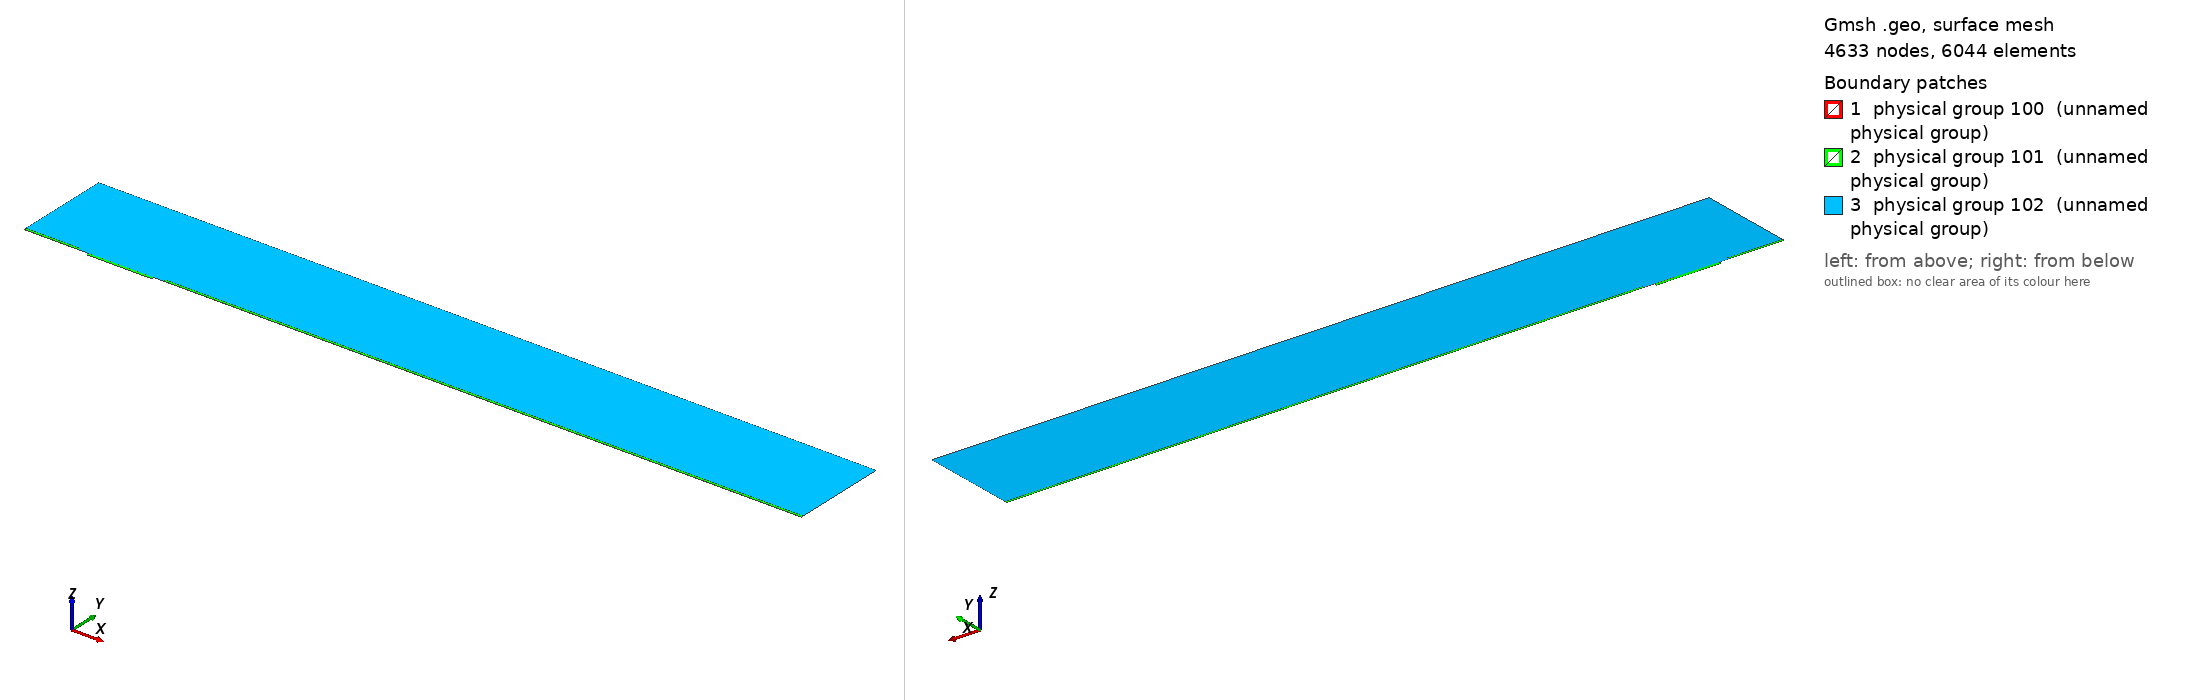

Gmsh geometry script, surface-meshed: 4633 nodes, 6044 surface elements. Boundary patches (legend numbers): 1 physical group 100 (unnamed physical group), 2 physical group 101 (unnamed physical group), 3 physical group 102 (unnamed physical group). Left view from above one corner, right view from below the opposite corner. Legend entries are the model's physical surfaces. The drawing asked Gmsh for element sizes between 1% and 20% of the model's largest extent; the script's own settings can give other sizes.

=== mesh.geo (drawn) ===
// Macro parameters
deltaStar = 1;
D = 4 * deltaStar; // depth of the gap 
W = 100 * deltaStar; // width of the gap
r = 16; // length of non-constant quads upstream and downstream of the gap
s = 8; // length of non-constant quads left and right inside the gap
BL = 0.25 * deltaStar; // height of the second layer of quad elements
BL_upper = 3.5 * deltaStar; // height of the third layer of quad elements
x0 = 100 * deltaStar; // x distance from inflow to gap
lengthOutflow = 1000 * deltaStar; // length after the gap
x3 = W + lengthOutflow; // last point of the domain
height = 150 * deltaStar; // height of the triangular region
triagHeightRegion_inflow = height - BL - BL_upper; // height of the triangular region

// Micro parameters
dx = 0.2; // dx of square elements near the leading and trailing edge of the gap (most resolution-demanding points in the domain)
dy = 1.25 * dx; 
size_triag_v_top = 64; // size of the elements in the upper triangular region

// All the value below are between 0 and 1. =1  means the elements are all equal in size. Avoid using values very close to 1, because we dividing by log(p) in the formula.
dy_in_v_right = 1.5; // heighest quad in the upper layer of quads, in the right part of the gap
dy_in_v_left = 1.75; // heighest quad in the upper layer of quads, in the left part of the gap

// fit (check the file scripts/fit_gmsh.py for more details)
p_in_v_left = 1.0335663036230878 - 1.0234149444433507/(W - 0.8098798097181781)^0.5991729377115732; // densitiy concentration of elements inside the gap, vertically, near the left wall.
p_in_v_right = 1.008073572191136 - 1.1471875292840257/(W - 1.2941255994826328)^0.7890392764815325; // densitiy concentration of elements inside the gap, vertically, near the right wall.
p_in_h_bottom = 0.9; // densitiy concentration of elements inside the gap, horizontally. 
p_in_h_top = 0.9; // densitiy concentration of elements inside the gap, horizontally. 

p_out_h = 0.5; // densitiy concentration of elements outside the gap, horizontally.
p_out_h_upper = 0.4; // densitiy concentration of elements outside the gap, horizontally on the upper layer of quads
p_out_v_inflow_dense = 0.8; // densitiy concentration of elements outside the gap, vertically, near the inflow and the gap
p_out_v_inflow_sparse = 0.99; // densitiy concentration of elements outside the gap, vertically, near the inflow and far from the gap
p_out_v_outflow_dense = 0.9; // densitiy concentration of elements outside the gap, vertically, near the outflow and the gap
p_out_v_outflow_sparse = 0.995; // densitiy concentration of elements outside the gap, vertically, near the outflow and far from the gap
p_triag_h_inflow = 0.8; // densitiy concentration of elements in the triangular region of the domain, horizontally.
p_triag_h_outflow = p_triag_h_inflow; // densitiy concentration of elements in the triangular region of the domain, horizontally.

enlarge_triag_inflow = 1.1; // heigher the value, larger the elements in the triangular region near the inflow
enlarge_triag_outflow = 1.1; // heigher the value, larger the elements in the triangular region near the outflow

// Automated parameters 
a_in_v_right = dx / (W / 2);
a_in_v_left = dx / (W / 2);
a_in_h_bottom = dy / (D / 2);
a_in_h_top = dx / (D / 2);
a_out_h = dx / BL;
a_out_v_inflow_dense = dx / r;
a_out_v_outflow_dense = dx / r;

// for the derivation of the formula, see file 20250123_gmshFormula.md in the docs folder
N_in_v_right = Ceil( Log (a_in_v_right / (1 - p_in_v_right + a_in_v_right * p_in_v_right)) / Log(p_in_v_right) );
N_in_v_left = Ceil( Log (a_in_v_left / (1 - p_in_v_left + a_in_v_left * p_in_v_left)) / Log(p_in_v_left) );
N_in_h_bottom = Ceil( Log (a_in_h_bottom / (1 - p_in_h_bottom + a_in_h_bottom * p_in_h_bottom)) / Log(p_in_h_bottom) );
N_in_h_top = Ceil( Log (a_in_h_top / (1 - p_in_h_top + a_in_h_top * p_in_h_top)) / Log(p_in_h_top) );
N_out_h = Ceil( Log (a_out_h / (1 - p_out_h + a_out_h * p_out_h)) / Log(p_out_h) ) + 1; // + 1 is to correct the fact that the distance is too small to properly approximate the dx length
N_out_v_inflow_dense = Ceil( Log (a_out_v_inflow_dense / (1 - p_out_v_inflow_dense + a_out_v_inflow_dense * p_out_v_inflow_dense)) / Log(p_out_v_inflow_dense) );
N_out_v_outflow_dense = Ceil( Log (a_out_v_outflow_dense / (1 - p_out_v_outflow_dense + a_out_v_outflow_dense * p_out_v_outflow_dense)) / Log(p_out_v_outflow_dense) );

p_for_a_out_v_inflow_sparse_computation = p_out_v_inflow_dense;
p_for_a_out_v_outflow_sparse_computation = (p_out_v_outflow_dense + p_out_v_outflow_dense) / 2;
a_out_v_inflow_sparse = r / (x0 - r) * (1 - p_for_a_out_v_inflow_sparse_computation) / (1 - p_for_a_out_v_inflow_sparse_computation^(N_out_v_inflow_dense + 1));
a_out_v_outflow_sparse = r / (lengthOutflow - r) * (1 - p_for_a_out_v_outflow_sparse_computation) / (1 - p_for_a_out_v_outflow_sparse_computation^(N_out_v_outflow_dense + 1));

N_out_v_inflow_sparse = Ceil( Log(a_out_v_inflow_sparse / (1 - p_out_v_inflow_sparse + a_out_v_inflow_sparse * p_out_v_inflow_sparse)) / Log(p_out_v_inflow_sparse) );
N_out_v_outflow_sparse = Ceil( Log(a_out_v_outflow_sparse / (1 - p_out_v_outflow_sparse + a_out_v_outflow_sparse * p_out_v_outflow_sparse)) / Log(p_out_v_outflow_sparse) );


// second layer of quads
a_out_h_upper = (BL) / (BL_upper) * (1 - p_out_h) / (1 - p_out_h^(N_out_h + 1));
N_out_h_upper = Ceil( Log(a_out_h_upper / (1 - p_out_h_upper + a_out_h_upper * p_out_h_upper)) / Log(p_out_h_upper) );

// ---------------------------
// for triangular region
// ---------------------------
a_triag_h_inflow = (BL_upper) / (triagHeightRegion_inflow) * (1 - p_out_h_upper) / (1 - p_out_h_upper^(N_out_h_upper + 1));
a_triag_h_outflow = a_triag_h_inflow;
N_triag_v_top = Ceil( (x3 + x0) / size_triag_v_top ); // we assume p_triag_v = 1, otherwise the formula is different
N_triag_h_inflow = Ceil( Log(a_triag_h_inflow / (1 - p_triag_h_inflow + a_triag_h_inflow * p_triag_h_inflow)) / Log(p_triag_h_inflow) );
N_triag_h_outflow = Ceil( Log(a_triag_h_outflow / (1 - p_triag_h_outflow + a_triag_h_outflow * p_triag_h_outflow)) / Log(p_triag_h_outflow) );
N_triag_h_inflow = Ceil( N_triag_h_inflow / enlarge_triag_inflow );
N_triag_h_outflow = Ceil( N_triag_h_outflow / enlarge_triag_outflow );

Point(1) = {-x0, 0, 0};
Point(2) = {0,0,0};
Point(3) = {0,-D,0};
Point(4) = {W,-D,0};
Point(5) = {W,0,0};
Point(6) = {x3,0,0};
Point(8) = {x3,height,0};
Point(7) = {x3,BL,0};
Point(9) = {-x0,height,0};
Point(10) = {-x0,BL,0};
Point(11) = {0,BL,0};
Point(12) = {W,BL,0};
Point(13) = {W/2,0,0};
Point(14) = {W/2,BL,0};
Point(15) = {0,-D/2,0};
Point(16) = {W/2,-D,0};
Point(17) = {W,-D/2,0};
Point(18) = {-r,0,0};
Point(19) = {-r,BL,0};
Point(20) = {W + r,0,0};
Point(21) = {W + r,BL,0};
Point(22) = {-x0,BL+BL_upper,0};
Point(23) = {-r,BL+BL_upper,0};
Point(24) = {W + r,BL+BL_upper,0};
Point(25) = {x3,BL+BL_upper,0};

Line(1) = {1,18};
Line(2) = {2,15};
Line(3) = {3,16};
Line(4) = {4,17};
Line(5) = {5,20};
Line(6) = {6,7};
Line(7) = {7,25};
Line(8) = {8,9};
Line(9) = {9,22};
Line(10) = {10,19};
Line(11) = {10,1};
Line(12) = {11,14};
Line(13) = {12,21};
Line(14) = {2,13};
Line(15) = {15,3};
Line(16) = {16,4};
Line(17) = {17,5};
Line(18) = {13,5};
Line(19) = {14,12};
Line(20) = {18,2};
Line(21) = {20,6};
Line(22) = {21,7};
Line(23) = {19,11};
Line(24) = {22,10};
Line(25) = {25,8};
Line(26) = {25,24};
Line(27) = {22,23};
Line(28) = {23,19};
Line(29) = {24,21};

// outer quads
Curve Loop(1) = {5, 21, 6, -22, -13, -19, -12, -23, -10, 11, 1, 20, 14, 18};
Plane Surface(1) = {1};

// inside gap
Curve Loop(2) = {2, 15, 3, 16, 4, 17, -18, -14};
Plane Surface(2) = {2};

// triangular region
Curve Loop(3) = {23, 12, 19, 13, -29, -26, 25, 8, 9, 27, 28};
Plane Surface(3) = {3};

// 3rd layer of quads
Curve Loop(4) = {-24, 27, 28,-10};
Curve Loop(5) = {-29, -26, -7, -22};

Plane Surface(4) = {4};
Plane Surface(5) = {5};


// This defines the surfaces that will be meshed with quad elements
Transfinite Surface {1} = {1, 6, 7, 10};
Transfinite Surface {2} = {3, 4, 5, 2}; // number '2' must match the number '2' of plane surface
Transfinite Surface {4} = {19, 23, 22, 10};
Transfinite Surface {5} = {7, 25, 24, 21};

Transfinite Curve {18, 16, 19} = N_in_v_right Using Progression p_in_v_right;
Transfinite Curve {-14, -3, -12} = N_in_v_left Using Progression p_in_v_left;

Transfinite Curve {15, -4} = N_in_h_bottom Using Progression p_in_h_bottom;
Transfinite Curve {-2, 17} = N_in_h_top Using Progression p_in_h_top;


Transfinite Curve {11, -6} = N_out_h Using Progression p_out_h;
Transfinite Curve {24, 28, 29, -7} = N_out_h_upper Using Progression p_out_h_upper;
Transfinite Curve {10, 1, 27} = N_out_v_inflow_sparse Using Progression p_out_v_inflow_sparse;
Transfinite Curve {20, 23} = N_out_v_inflow_dense Using Progression p_out_v_inflow_dense;
Transfinite Curve {-21, -22, 26} = N_out_v_outflow_sparse Using Progression p_out_v_outflow_sparse;
Transfinite Curve {-5, -13} = N_out_v_outflow_dense Using Progression p_out_v_outflow_dense;

Recombine Surface {1, 2, 4, 5};

// for triangluar region
Transfinite Curve {8} = N_triag_v_top Using Progression 1;
Transfinite Curve {-25} = N_triag_h_outflow Using Progression p_triag_h_outflow;
Transfinite Curve {9} = N_triag_h_inflow Using Progression p_triag_h_inflow;


// defining boundary
Physical Curve(1) = {9,24,11}; // inlet
Physical Curve(2) = {7,25,6}; // outlet
Physical Curve(3) = {8}; // top
Physical Curve(4) = {1, 20, 2, 15, 3, 16, 4, 17, 5, 21}; // wall


Physical Surface(100) = {1};
Physical Surface(101) = {2, 4, 5};
Physical Surface(102) = {3};
